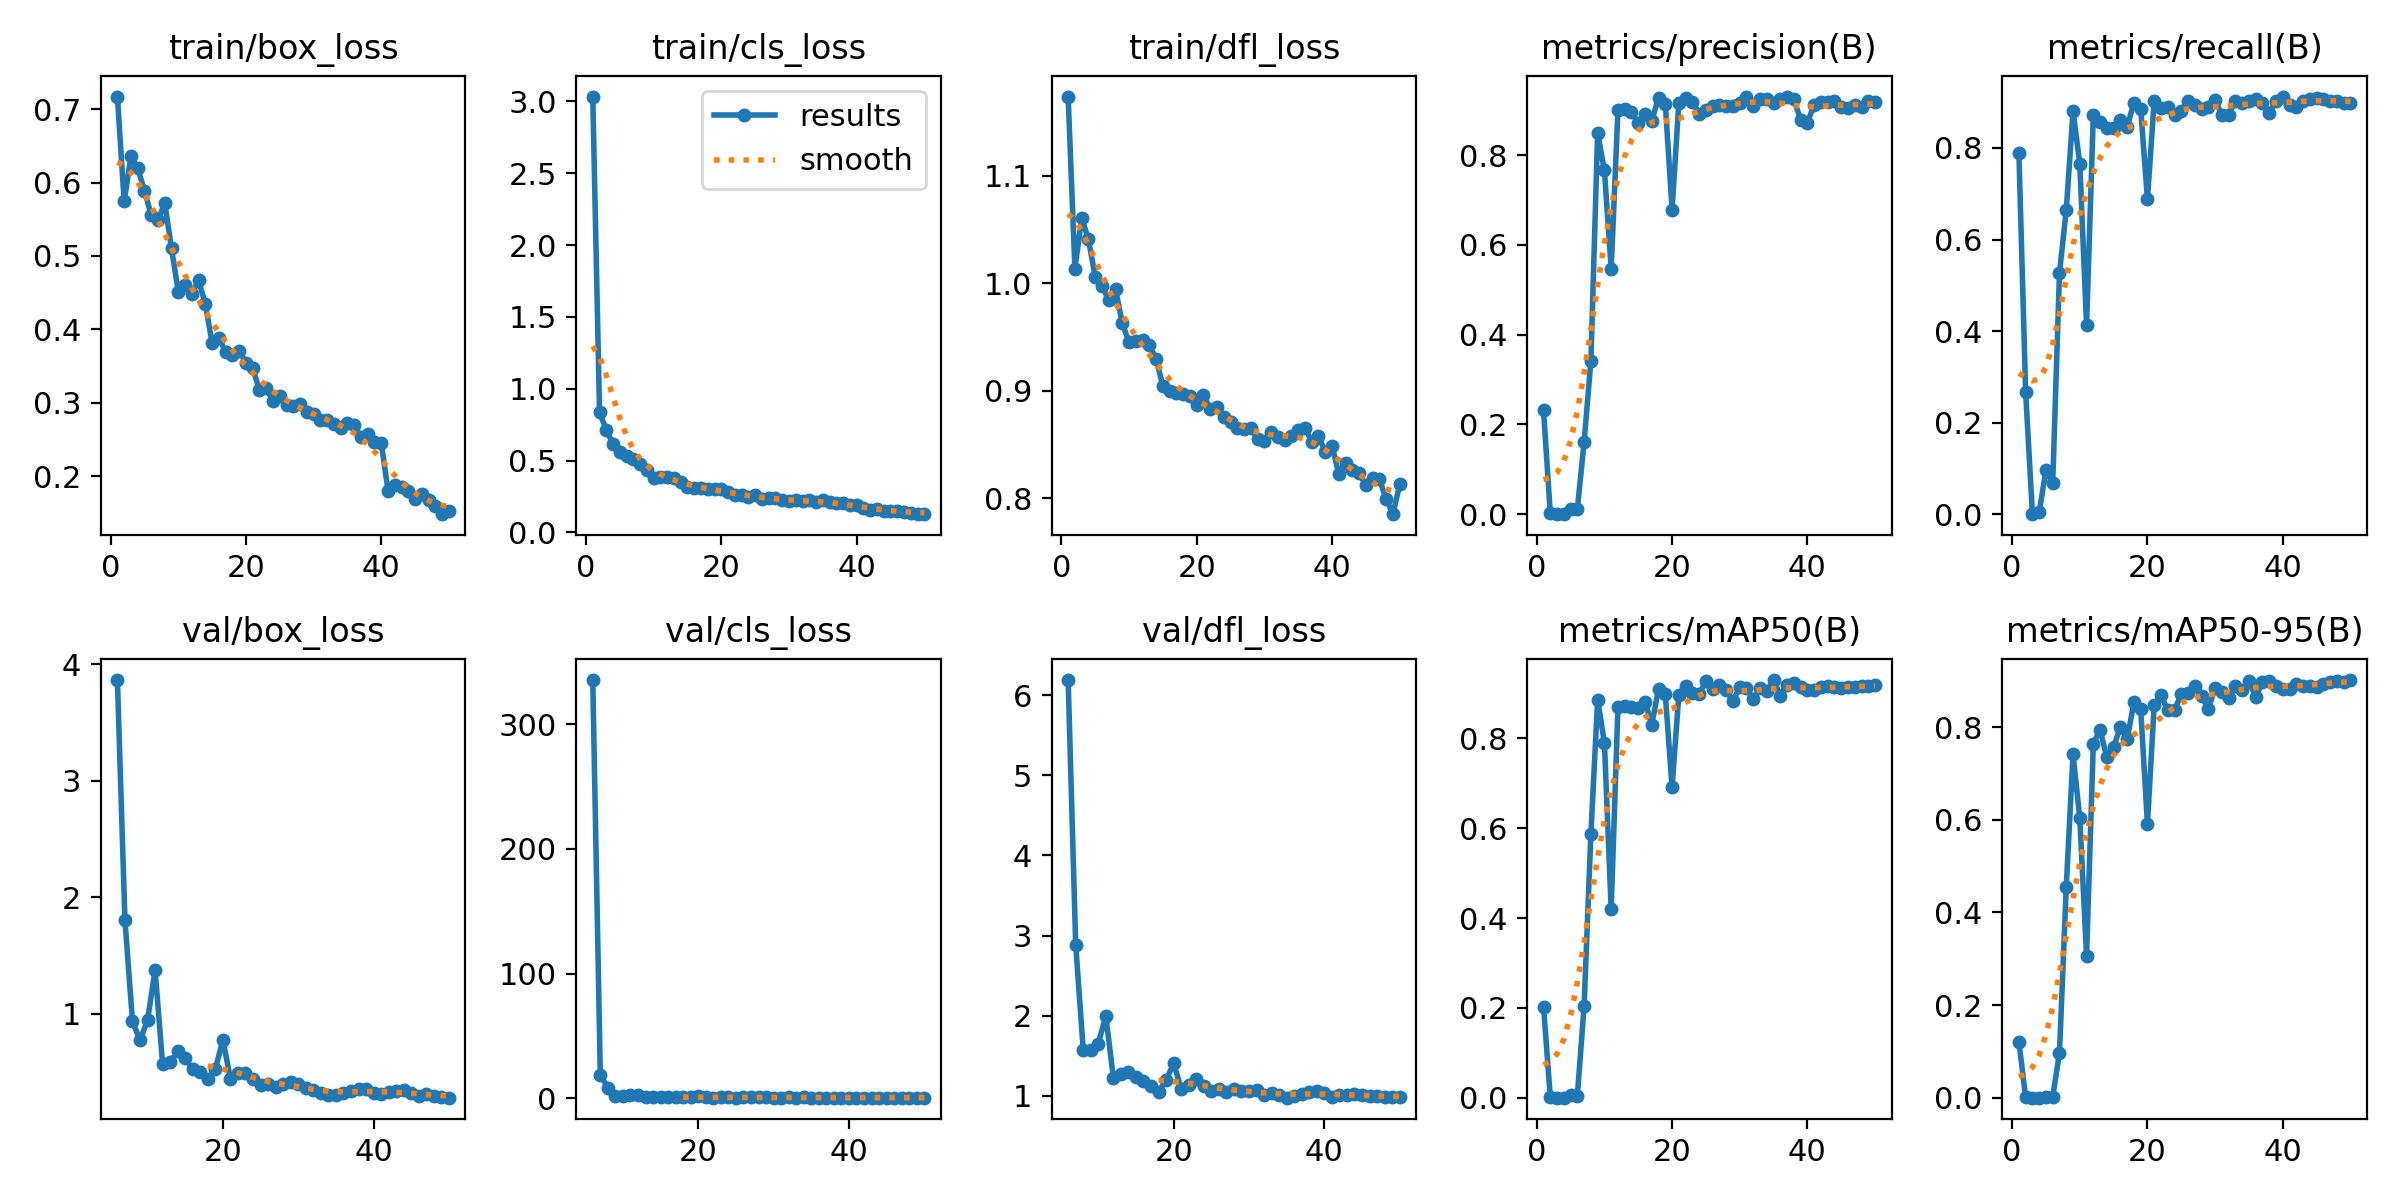

Data behind this chart, as committed beside it:
epoch, time, train/box_loss, train/cls_loss, train/dfl_loss, metrics/precision(B), metrics/recall(B), metrics/mAP50(B), metrics/mAP50-95(B), val/box_loss, val/cls_loss, val/dfl_loss, lr/pg0, lr/pg1, lr/pg2
1, 505.9, 0.7171, 3.033, 1.174, 0.2315, 0.789, 0.203, 0.1202, nan, nan, nan, 0.0003, 0.0003, 0.0003
2, 857.3, 0.5742, 0.8384, 1.013, 0.0023, 0.2661, 0.00142, 0.00064, nan, nan, nan, 0.0006077, 0.0006077, 0.0006077
3, 1876, 0.6359, 0.7112, 1.061, 0, 0, 0, 0, nan, nan, nan, 0.0009028, 0.0009028, 0.0009028
4, 2276, 0.6192, 0.6176, 1.041, 0.00054, 0.00459, 0.00027, 5e-05, nan, nan, nan, 0.001185, 0.001185, 0.001185
5, 3476, 0.5889, 0.5574, 1.006, 0.01168, 0.09633, 0.00641, 0.00228, nan, nan, nan, 0.001455, 0.001455, 0.001455
6, 3763, 0.5554, 0.5339, 0.9974, 0.01147, 0.06881, 0.00436, 0.00181, 3.865, 335.3, 6.189, 0.001712, 0.001712, 0.001712
7, 3997, 0.5487, 0.5109, 0.9847, 0.1605, 0.5275, 0.2048, 0.09714, 1.806, 18.73, 2.889, 0.001762, 0.001762, 0.001762
8, 4210, 0.572, 0.4778, 0.995, 0.3417, 0.6642, 0.5869, 0.4549, 0.9367, 8.452, 1.578, 0.001723, 0.001723, 0.001723
9, 4439, 0.5101, 0.4315, 0.9628, 0.8497, 0.8807, 0.8865, 0.7417, 0.7736, 2.096, 1.569, 0.001683, 0.001683, 0.001683
10, 4667, 0.4515, 0.3773, 0.9453, 0.7659, 0.7661, 0.7903, 0.6037, 0.946, 1.853, 1.654, 0.001644, 0.001644, 0.001644
11, 4892, 0.4602, 0.3847, 0.9464, 0.5466, 0.4128, 0.4202, 0.3068, 1.378, 2.525, 1.997, 0.001604, 0.001604, 0.001604
12, 5102, 0.4481, 0.382, 0.947, 0.9009, 0.8716, 0.8707, 0.7646, 0.5706, 2.591, 1.227, 0.001564, 0.001564, 0.001564
13, 5307, 0.4671, 0.3772, 0.9424, 0.9032, 0.8563, 0.8731, 0.7942, 0.5833, 1.038, 1.279, 0.001525, 0.001525, 0.001525
14, 5556, 0.4345, 0.3474, 0.93, 0.896, 0.844, 0.8691, 0.7347, 0.6789, 0.9419, 1.297, 0.001485, 0.001485, 0.001485
15, 5765, 0.3813, 0.3133, 0.9043, 0.8719, 0.8427, 0.8685, 0.7571, 0.6183, 0.8695, 1.24, 0.001446, 0.001446, 0.001446
16, 5985, 0.3879, 0.3101, 0.9002, 0.8908, 0.8602, 0.882, 0.8006, 0.5235, 0.7677, 1.187, 0.001406, 0.001406, 0.001406
17, 6156, 0.3695, 0.3093, 0.898, 0.8764, 0.8459, 0.831, 0.7735, 0.4993, 0.8431, 1.123, 0.001366, 0.001366, 0.001366
18, 6376, 0.3647, 0.3004, 0.8971, 0.9283, 0.8991, 0.9106, 0.8538, 0.4383, 0.6021, 1.055, 0.001327, 0.001327, 0.001327
19, 6585, 0.3711, 0.3009, 0.895, 0.9145, 0.8853, 0.8984, 0.8395, 0.5261, 0.827, 1.194, 0.001287, 0.001287, 0.001287
20, 6776, 0.3543, 0.2996, 0.8865, 0.6788, 0.6881, 0.6912, 0.5912, 0.7781, 1.478, 1.41, 0.001248, 0.001248, 0.001248
21, 6993, 0.3468, 0.28, 0.8961, 0.9171, 0.9037, 0.8976, 0.8483, 0.4439, 0.5988, 1.087, 0.001208, 0.001208, 0.001208
22, 7214, 0.3176, 0.2603, 0.8832, 0.9281, 0.8875, 0.9167, 0.8685, 0.4905, 0.5582, 1.134, 0.001168, 0.001168, 0.001168
23, 7436, 0.3197, 0.2615, 0.8847, 0.9194, 0.8898, 0.9016, 0.8364, 0.4937, 0.681, 1.214, 0.001129, 0.001129, 0.001129
24, 7660, 0.3022, 0.246, 0.8756, 0.8922, 0.8731, 0.8989, 0.8361, 0.4419, 0.6633, 1.128, 0.001089, 0.001089, 0.001089
25, 7859, 0.3096, 0.2572, 0.8709, 0.9005, 0.8807, 0.9275, 0.8719, 0.391, 0.5219, 1.066, 0.00105, 0.00105, 0.00105
26, 8126, 0.2971, 0.232, 0.8652, 0.9106, 0.9037, 0.9098, 0.8746, 0.3969, 0.6932, 1.085, 0.00101, 0.00101, 0.00101
27, 8385, 0.296, 0.236, 0.8641, 0.9107, 0.8945, 0.9194, 0.8883, 0.376, 0.6488, 1.051, 0.0009704, 0.0009704, 0.0009704
28, 8658, 0.2982, 0.2362, 0.8655, 0.9088, 0.8853, 0.9076, 0.8683, 0.3986, 0.7121, 1.089, 0.0009308, 0.0009308, 0.0009308
29, 8901, 0.2878, 0.2276, 0.8553, 0.9085, 0.8899, 0.8834, 0.8391, 0.4192, 0.6076, 1.062, 0.0008912, 0.0008912, 0.0008912
30, 9113, 0.285, 0.2217, 0.8532, 0.9164, 0.9051, 0.9152, 0.8847, 0.3957, 0.5635, 1.063, 0.0008516, 0.0008516, 0.0008516
31, 9342, 0.2771, 0.2225, 0.8621, 0.9306, 0.8716, 0.9125, 0.8769, 0.3678, 0.5926, 1.07, 0.000812, 0.000812, 0.000812
32, 9546, 0.2763, 0.2156, 0.8571, 0.9092, 0.873, 0.8873, 0.8628, 0.3497, 0.624, 1.016, 0.0007724, 0.0007724, 0.0007724
33, 9744, 0.271, 0.224, 0.8538, 0.9243, 0.9037, 0.913, 0.8884, 0.3209, 0.5777, 1.033, 0.0007328, 0.0007328, 0.0007328
34, 9948, 0.2649, 0.2082, 0.858, 0.9245, 0.8989, 0.9051, 0.88, 0.302, 0.5983, 1.014, 0.0006932, 0.0006932, 0.0006932
35, 10147, 0.2728, 0.2226, 0.8638, 0.9163, 0.9037, 0.9301, 0.9003, 0.3046, 0.4903, 0.9785, 0.0006536, 0.0006536, 0.0006536
36, 10333, 0.2702, 0.2127, 0.8658, 0.9251, 0.9064, 0.8953, 0.8649, 0.3206, 0.5395, 1.006, 0.000614, 0.000614, 0.000614
37, 10542, 0.2528, 0.2042, 0.8525, 0.9292, 0.8991, 0.9195, 0.8968, 0.3345, 0.5387, 1.029, 0.0005744, 0.0005744, 0.0005744
38, 10735, 0.257, 0.2069, 0.8582, 0.9254, 0.8761, 0.9238, 0.8998, 0.3581, 0.5353, 1.05, 0.0005348, 0.0005348, 0.0005348
39, 11368, 0.2463, 0.1908, 0.8428, 0.8786, 0.9037, 0.9136, 0.8889, 0.3577, 0.5457, 1.056, 0.0004952, 0.0004952, 0.0004952
40, 11580, 0.2451, 0.1893, 0.849, 0.8728, 0.9124, 0.9079, 0.8832, 0.3201, 0.536, 1.031, 0.0004556, 0.0004556, 0.0004556
41, 11839, 0.1802, 0.1674, 0.8226, 0.9124, 0.8945, 0.907, 0.8823, 0.313, 0.461, 0.9862, 0.000416, 0.000416, 0.000416
42, 12074, 0.1876, 0.1577, 0.8333, 0.9195, 0.8905, 0.9144, 0.8926, 0.332, 0.4651, 1.013, 0.0003764, 0.0003764, 0.0003764
43, 12295, 0.1852, 0.1613, 0.826, 0.9188, 0.9037, 0.9158, 0.889, 0.3417, 0.4928, 1.016, 0.0003368, 0.0003368, 0.0003368
44, 12566, 0.1795, 0.15, 0.8235, 0.9209, 0.9079, 0.9145, 0.889, 0.3476, 0.4686, 1.029, 0.0002972, 0.0002972, 0.0002972
45, 12799, 0.1687, 0.149, 0.8119, 0.9064, 0.9083, 0.9121, 0.8876, 0.32, 0.4915, 1.016, 0.0002576, 0.0002576, 0.0002576
46, 13036, 0.1751, 0.1517, 0.8187, 0.9041, 0.9076, 0.9154, 0.8924, 0.2987, 0.4706, 1, 0.000218, 0.000218, 0.000218
47, 13268, 0.1674, 0.1446, 0.8178, 0.9116, 0.9037, 0.9156, 0.8973, 0.3162, 0.4834, 0.999, 0.0001784, 0.0001784, 0.0001784
48, 13504, 0.1587, 0.1378, 0.7993, 0.9081, 0.9037, 0.9175, 0.9001, 0.2964, 0.4551, 0.989, 0.0001388, 0.0001388, 0.0001388
49, 13729, 0.1482, 0.129, 0.7852, 0.9202, 0.8989, 0.9166, 0.8982, 0.2904, 0.4792, 0.9911, 9.92e-05, 9.92e-05, 9.92e-05
50, 13940, 0.1518, 0.1267, 0.8128, 0.9189, 0.8991, 0.9187, 0.9018, 0.2811, 0.4662, 0.9815, 5.96e-05, 5.96e-05, 5.96e-05
